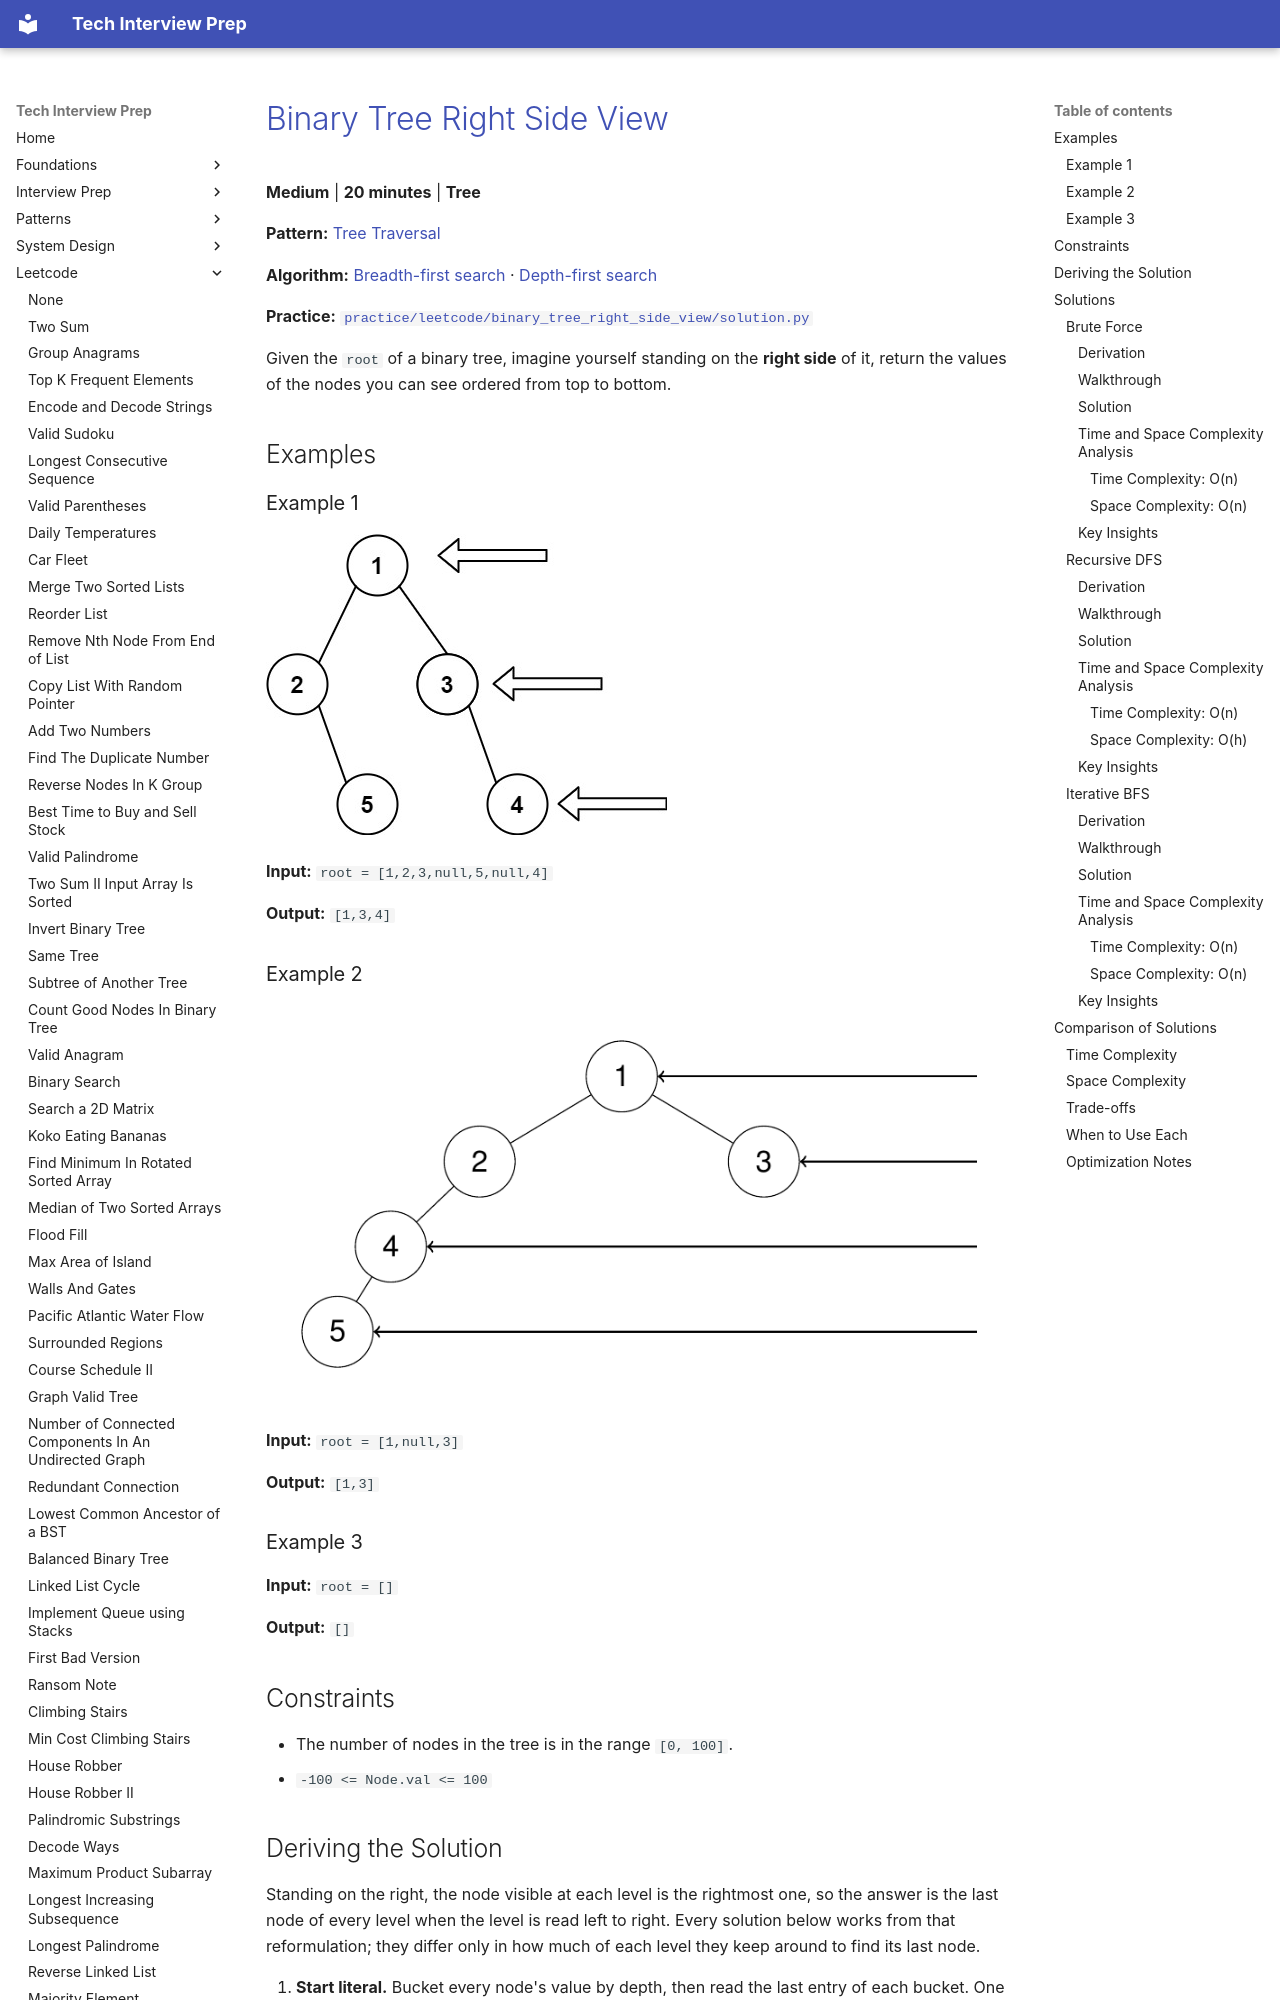

repository: ThoDHa/tech-interview-prep · page: leetcode/binary_tree_right_side_view/index.html · generator: mkdocs

# [Binary Tree Right Side View](https://leetcode.com/problems/binary-tree-right-side-view/)

**Medium** | **20 minutes** | **Tree**

**Pattern:** [Tree Traversal](../patterns/tree/intuition.md)

**Algorithm:** [Breadth-first search](https://en.wikipedia.org/wiki/Breadth-first_search) · [Depth-first search](https://en.wikipedia.org/wiki/Depth-first_search)

**Practice:** [`practice/leetcode/binary_tree_right_side_view/solution.py`](../../practice/leetcode/binary_tree_right_side_view/solution.py)

Given the `root` of a binary tree, imagine yourself standing on the **right side** of it, return the values of the nodes you can see ordered from top to bottom.

## Examples

### Example 1

![Binary Tree Right Side View Example1](assets/binary_tree_right_side_view_example1.jpg)

**Input:** `root = [1,2,3,null,5,null,4]`

**Output:** `[1,3,4]`

### Example 2

![Binary Tree Right Side View Example 2](assets/binary_tree_right_side_view_example2.png)

**Input:** `root = [1,null,3]`

**Output:** `[1,3]`

### Example 3

**Input:** `root = []`

**Output:** `[]`

## Constraints

- The number of nodes in the tree is in the range `[0, 100]`.
- `-100 <= Node.val <= 100`

## Deriving the Solution

Standing on the right, the node visible at each level is the rightmost one, so the answer is the last node of every level when the level is read left to right. Every solution below works from that reformulation; they differ only in how much of each level they keep around to find its last node.

1. **Start literal.** Bucket every node's value by depth, then read the last entry of each bucket. One traversal plus one final pass, but it stores entire levels when only a single value per level matters: see [Brute Force](#brute-force).
2. **Keep only the winner.** The rightmost node of a level is the *first* one a traversal reaches if it always descends the right child before the left, so a right-first DFS can record exactly one node per depth and skip the buckets entirely: see [Recursive DFS](#recursive-dfs).
3. **Read it off level by level.** A queue drained one level at a time hands over each level in left-to-right order, so the last node dequeued per level is the answer directly, with no ordering argument needed: see [Iterative BFS](#iterative-bfs).

## Solutions

### Brute Force

#### Derivation

The most direct reading of the problem is literal: group every node by its level, then the rightmost node of each level is simply the last one written when we walk left to right. This needs no clever ordering trick, just an honest bucket-per-depth collection:

1. Walk the tree with a plain [depth-first traversal](https://en.wikipedia.org/wiki/Depth-first_search), carrying the current `depth`.
2. The first time a `depth` is reached, append a fresh empty list so `levels[depth]` exists.
3. Append the current node's value to its depth's bucket, then recurse left child before right child so each bucket fills left to right.
4. After the walk, take the last value of every bucket: that is the node visible from the right.
